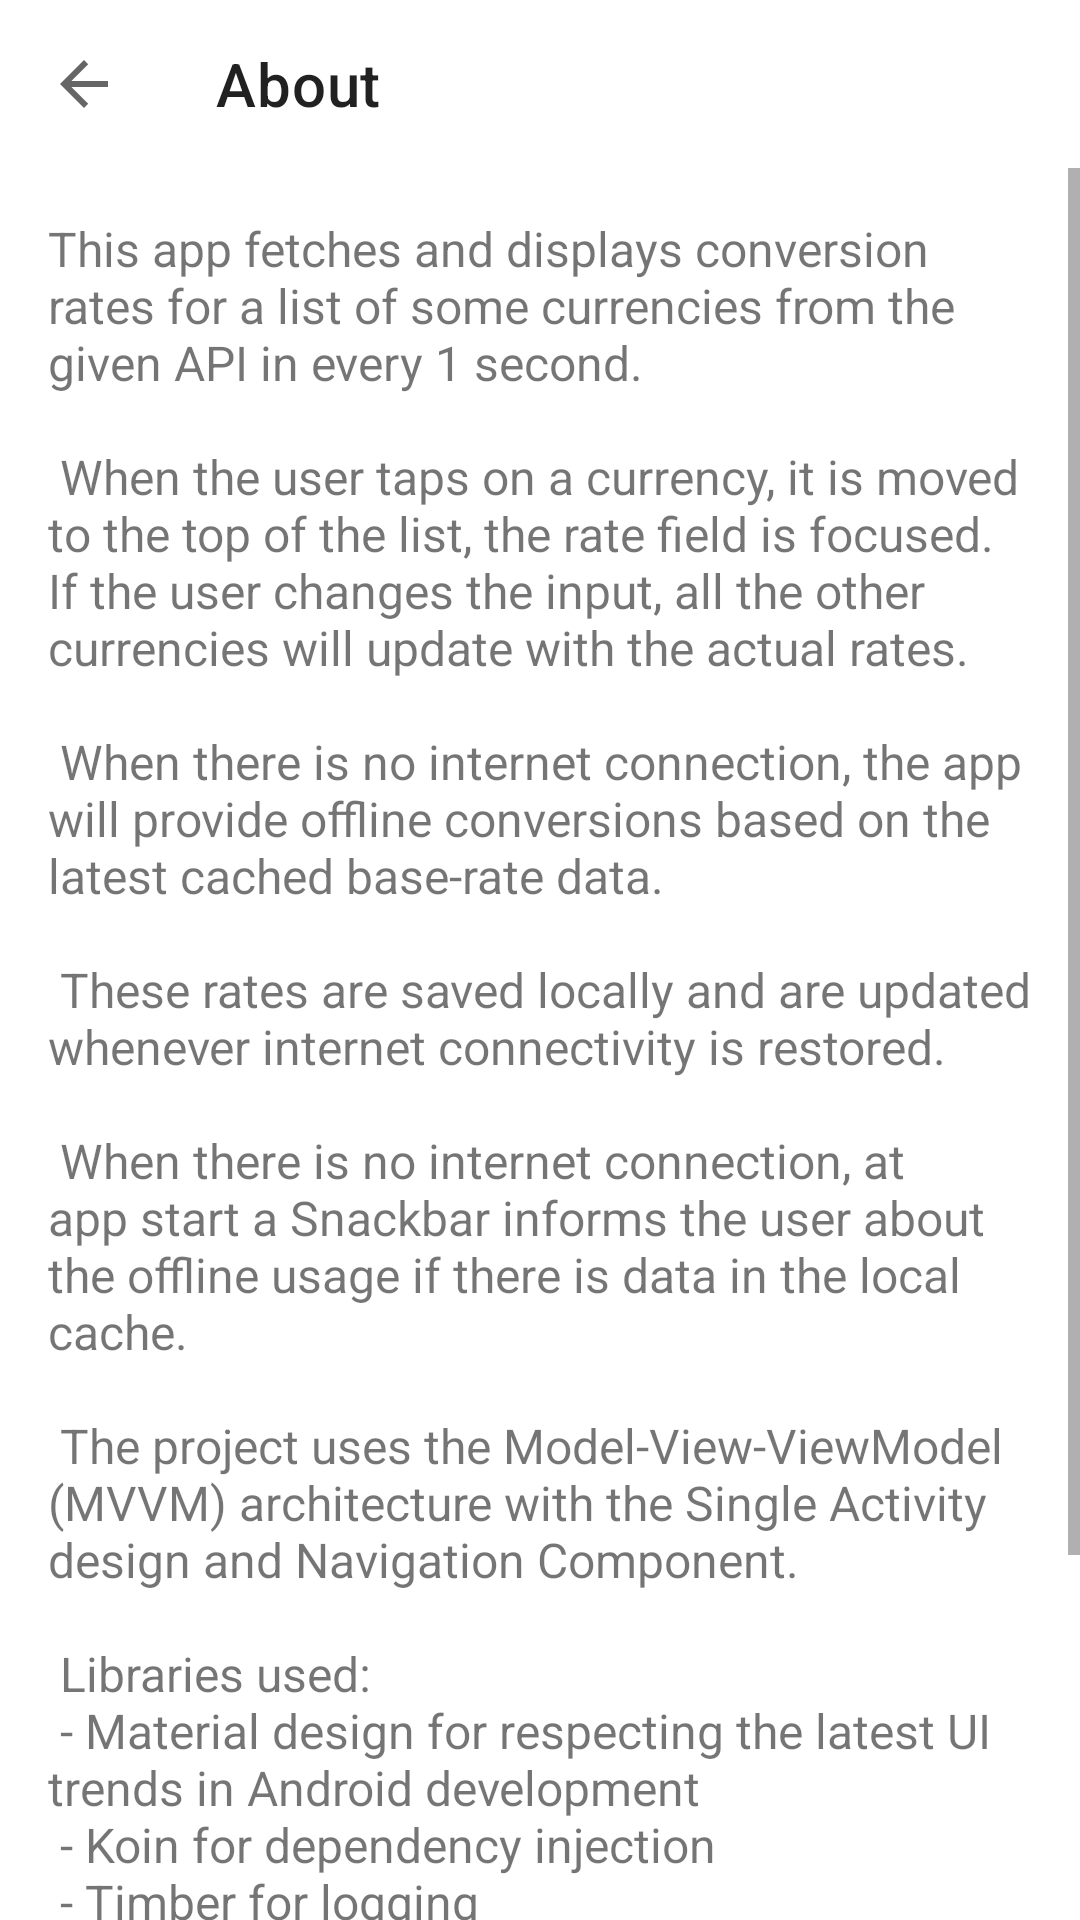

Write the Android layout XML for this screen, with the resource values it uses.
<!-- AndroidManifest.xml: application theme Theme.CurrencyConverter -->
<!-- res/layout/fragment_about.xml -->
<?xml version="1.0" encoding="utf-8"?>
<layout xmlns:android="http://schemas.android.com/apk/res/android"
    xmlns:app="http://schemas.android.com/apk/res-auto"
    xmlns:tools="http://schemas.android.com/tools">

    <androidx.constraintlayout.widget.ConstraintLayout
        android:layout_width="match_parent"
        android:layout_height="match_parent"
        tools:context=".ui.rates.RatesActivity">

        <com.google.android.material.appbar.MaterialToolbar
            android:id="@+id/fragment_about_toolbar"
            android:layout_width="match_parent"
            android:layout_height="wrap_content"
            android:gravity="center"
            app:layout_constraintEnd_toEndOf="parent"
            app:layout_constraintStart_toStartOf="parent"
            app:layout_constraintTop_toTopOf="parent"
            app:navigationIcon="?attr/homeAsUpIndicator"
            app:title="@string/fragment_about_title" />

        <ScrollView
            android:layout_width="match_parent"
            android:layout_height="0dp"
            app:layout_constraintBottom_toBottomOf="parent"
            app:layout_constraintEnd_toEndOf="parent"
            app:layout_constraintStart_toStartOf="parent"
            app:layout_constraintTop_toBottomOf="@id/fragment_about_toolbar">

            <com.google.android.material.textview.MaterialTextView
                android:id="@+id/fragment_about_description_text_view"
                android:layout_width="match_parent"
                android:layout_height="0dp"
                android:padding="16dp"
                android:text="@string/fragment_about_description_text"
                android:textSize="16sp" />

        </ScrollView>

    </androidx.constraintlayout.widget.ConstraintLayout>
</layout>
<!-- resources referenced by this layout -->
<resources>
  <string name="fragment_about_description_text">
           This app fetches and displays conversion rates for a list of some currencies from the given API in every 1 second.\n\n
          When the user taps on a currency, it is moved to the top of the list, the rate field is focused. If the user changes the input, all the other currencies will update with the actual rates.\n\n
          When there is no internet connection, the app will provide offline conversions based on the latest cached base-rate data.\n\n
          These rates are saved locally and are updated whenever internet connectivity is restored.\n\n
          When there is no internet connection, at app start a Snackbar informs the user about the offline usage if there is data in the local cache.\n\n
          The project uses the Model-View-ViewModel (MVVM) architecture with the Single Activity design and Navigation Component.\n\n
          Libraries used:\n
          - Material design for respecting the latest UI trends in Android development\n
          - Koin for dependency injection\n
          - Timber for logging\n
          - Retrofit for networking\n
          - Moshi for JSON parsing\n
          - Couroutines for asynchronous operations\n
          - Room for storing the rates locally (offline cache)\n
          \nSource of flag icons: http://flaticon.com/
      </string>
  <string name="fragment_about_title">About</string>
  <style name="Theme.CurrencyConverter" parent="Theme.MaterialComponents.DayNight.NoActionBar">
          
          <item name="colorPrimary">@color/colorPrimary</item>
          <item name="colorPrimaryVariant">@color/colorPrimaryDark</item>
          <item name="colorOnPrimary">@color/white</item>
          
          <item name="colorSecondary">@color/colorPrimary</item>
          <item name="colorSecondaryVariant">@color/colorPrimaryDark</item>
          <item name="colorOnSecondary">@color/black</item>
          
          <item name="android:statusBarColor" tools:targetApi="l">?attr/colorPrimaryVariant
          </item>
          
      </style>
  <color name="colorPrimary">#8E8E8E</color>
  <color name="colorPrimaryDark">#707070</color>
  <color name="white">#FFFFFF</color>
  <color name="black">#FF000000</color>
</resources>
